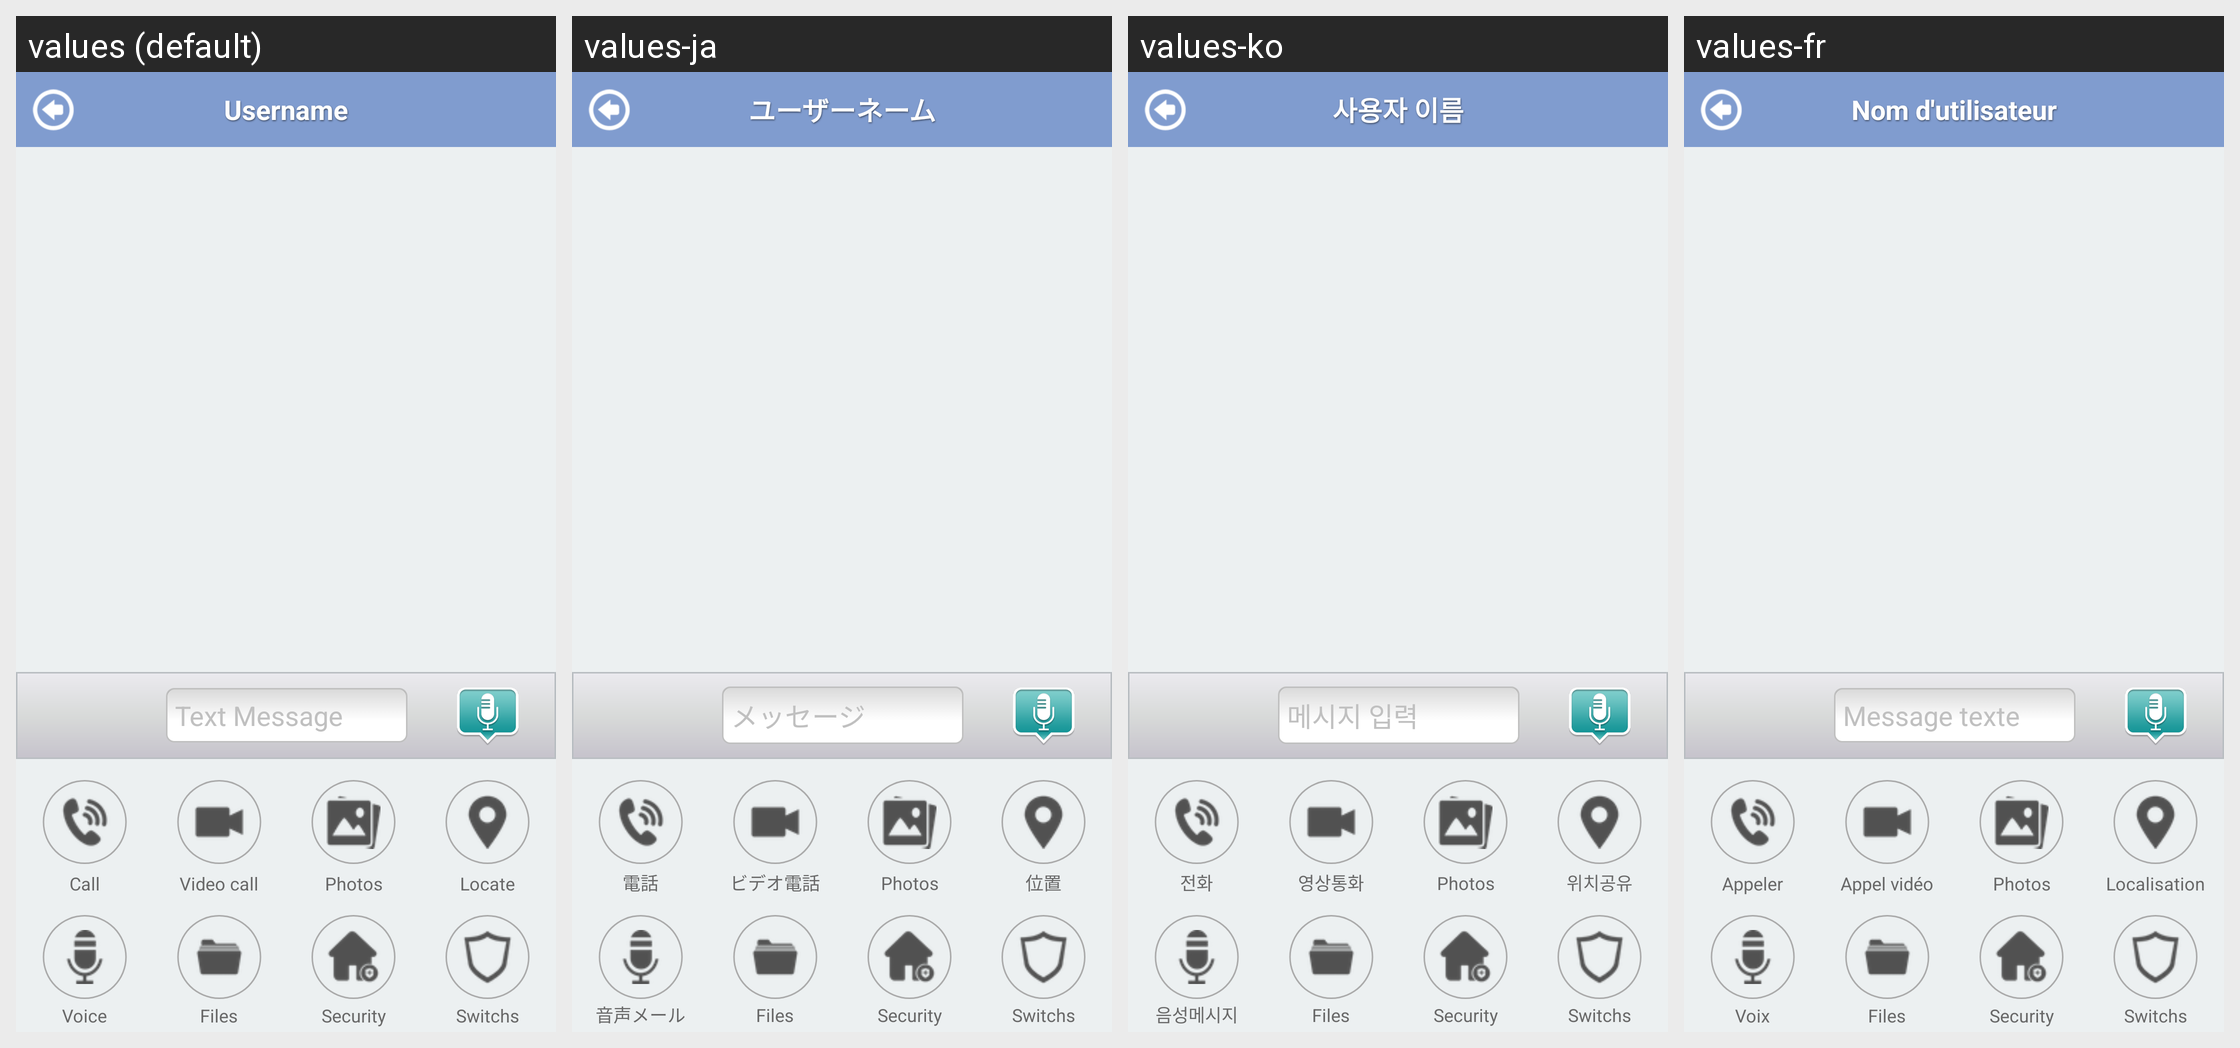

Strings drawn on this Android screen and how each of the app's shown locales translates them:
Android screen res/layout/conversation_new.xml rendered under 4 locales, left to right: values (default), values-ja, values-ko, values-fr. Device: Nexus 5 (rendered at 1080×1920; each locale shown at half size, 540×960, under a caption strip naming it); theme Theme.MaterialComponents.DayNight.NoActionBar.
Other locales in the repository, not shown: values-ar, values-es, values-my, values-pt, values-zh, values-zh-rCN.
Strings drawn on this screen, with the default value and each locale's value (text and hints the layout hard-codes, and strings that could not be matched under every locale, appear in the picture but are not listed):

username
  values: Username
  values-ja: ユーザーネーム
  values-ko: 사용자 이름
  values-fr: Nom d'utilisateur

textinput
  values: Text Message
  values-ja: メッセージ
  values-ko: 메시지 입력
  values-fr: Message texte

call
  values: Call
  values-ja: 電話
  values-ko: 전화
  values-fr: Appeler

videocall
  values: Video call
  values-ja: ビデオ電話
  values-ko: 영상통화
  values-fr: Appel vidéo

fafauser_map
  values: Locate
  values-ja: 位置
  values-ko: 위치공유
  values-fr: Localisation

security
  values: Security
  values-ja: Security  [not translated; the default value is used]
  values-ko: Security  [not translated; the default value is used]
  values-fr: Security  [not translated; the default value is used]

conversation_photos
  values: Photos
  values-ja: Photos  [not translated; the default value is used]
  values-ko: Photos  [not translated; the default value is used]
  values-fr: Photos  [not translated; the default value is used]

fafauser_vmemo
  values: Voice
  values-ja: 音声メール
  values-ko: 음성메시지
  values-fr: Voix

conversation_files
  values: Files
  values-ja: Files  [not translated; the default value is used]
  values-ko: Files  [not translated; the default value is used]
  values-fr: Files  [not translated; the default value is used]

conversation_smartswitch
  values: Switchs
  values-ja: Switchs  [not translated; the default value is used]
  values-ko: Switchs  [not translated; the default value is used]
  values-fr: Switchs  [not translated; the default value is used]
